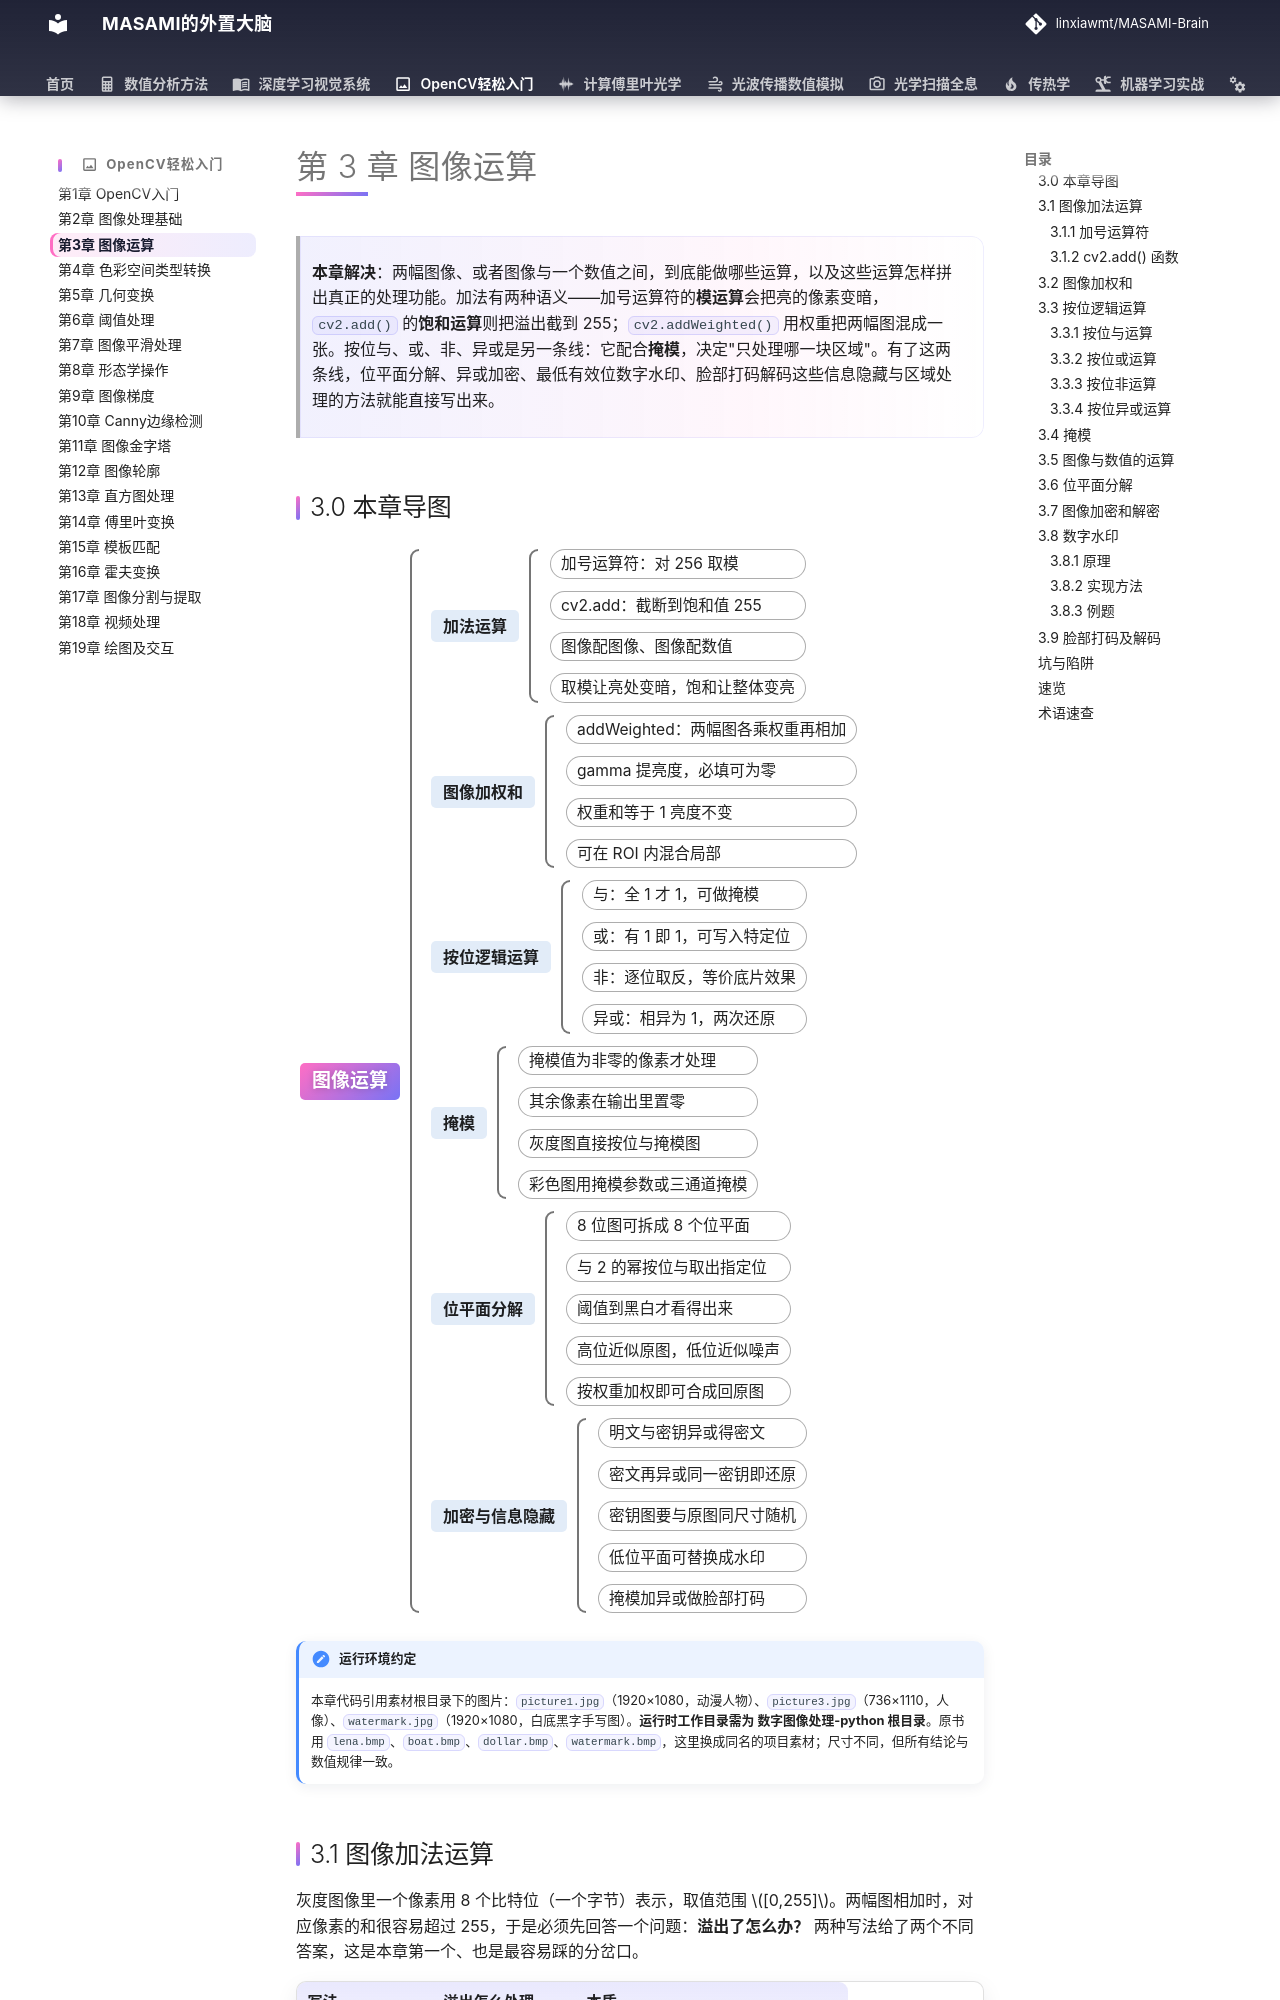

repository: linxiawmt/MASAMI-Brain · page: OpenCV轻松入门/ch03/index.html · generator: mkdocs

# 第 3 章 图像运算

> **本章解决**：两幅图像、或者图像与一个数值之间，到底能做哪些运算，以及这些运算怎样拼出真正的处理功能。加法有两种语义——加号运算符的**模运算**会把亮的像素变暗，`cv2.add()` 的**饱和运算**则把溢出截到 255；`cv2.addWeighted()` 用权重把两幅图混成一张。按位与、或、非、异或是另一条线：它配合**掩模**，决定"只处理哪一块区域"。有了这两条线，位平面分解、异或加密、最低有效位数字水印、脸部打码解码这些信息隐藏与区域处理的方法就能直接写出来。
